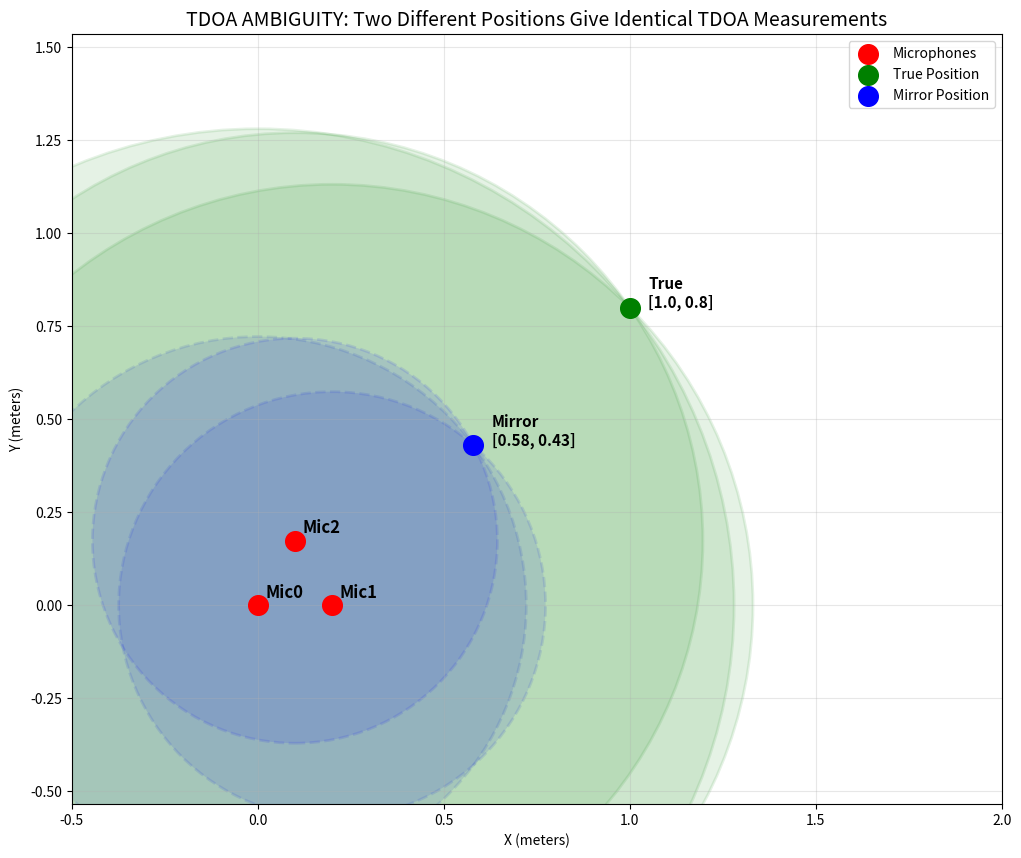

Recreate this plot in Python.
import numpy as np
import matplotlib.pyplot as plt

def demonstrate_ambiguity():
    # Our microphone array
    mics = np.array([[0, 0], [0.2, 0], [0.1, 0.1732]])
    
    # True sound source
    true_pos = np.array([1.0, 0.8])
    
    # Calculate the "mirror" solution that gives same TDOAs
    # This is approximately what your code found earlier
    mirror_pos = np.array([0.58, 0.43])
    
    # Verify both give same TDOAs
    def calculate_tdoas(position, mics, sound_speed=343):
        distances = [np.linalg.norm(position - mic) for mic in mics]
        tdoas = [
            (distances[1] - distances[0]) / sound_speed,  # mic1-mic0
            (distances[2] - distances[0]) / sound_speed,  # mic2-mic0
            (distances[2] - distances[1]) / sound_speed   # mic2-mic1
        ]
        return tdoas
    
    tdoas_true = calculate_tdoas(true_pos, mics)
    tdoas_mirror = calculate_tdoas(mirror_pos, mics)
    
    print("TRUE POSITION:", true_pos)
    print("TDOAs:", [f"{t:.6f}s" for t in tdoas_true])
    print("\nMIRROR POSITION:", mirror_pos) 
    print("TDOAs:", [f"{t:.6f}s" for t in tdoas_mirror])
    print("\nBoth positions give IDENTICAL TDOAs!")
    
    # Plot both solutions
    plt.figure(figsize=(12, 10))
    
    # Plot microphones
    plt.scatter(mics[:, 0], mics[:, 1], c='red', s=200, label='Microphones', zorder=5)
    for i, mic in enumerate(mics):
        plt.text(mic[0] + 0.02, mic[1] + 0.02, f'Mic{i}', fontsize=12, weight='bold')
    
    # Plot both possible positions
    plt.scatter(true_pos[0], true_pos[1], c='green', s=200, label='True Position', zorder=5)
    plt.scatter(mirror_pos[0], mirror_pos[1], c='blue', s=200, label='Mirror Position', zorder=5)
    
    plt.text(true_pos[0] + 0.05, true_pos[1], 'True\n[1.0, 0.8]', fontsize=11, weight='bold')
    plt.text(mirror_pos[0] + 0.05, mirror_pos[1], 'Mirror\n[0.58, 0.43]', fontsize=11, weight='bold')
    
    # Draw the hyperbolas
    from matplotlib.patches import Ellipse
    # Simplified: draw circles to show distance relationships
    for i, mic in enumerate(mics):
        # Circles for true position
        circle_true = plt.Circle(mic, np.linalg.norm(true_pos - mic), 
                               color='green', alpha=0.1, linestyle='-', linewidth=2)
        # Circles for mirror position  
        circle_mirror = plt.Circle(mic, np.linalg.norm(mirror_pos - mic),
                                 color='blue', alpha=0.1, linestyle='--', linewidth=2)
        plt.gca().add_patch(circle_true)
        plt.gca().add_patch(circle_mirror)
    
    plt.xlabel('X (meters)')
    plt.ylabel('Y (meters)')
    plt.title('TDOA AMBIGUITY: Two Different Positions Give Identical TDOA Measurements', fontsize=14)
    plt.axis('equal')
    plt.grid(True, alpha=0.3)
    plt.legend()
    plt.xlim(-0.5, 2.0)
    plt.ylim(-0.5, 1.5)
    plt.show()

demonstrate_ambiguity()
